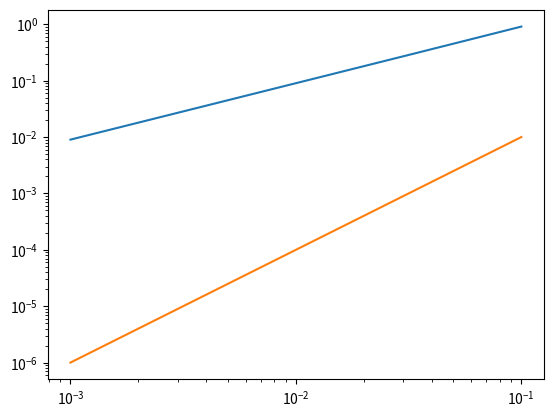

This figure's Python source: (Note: this script raises an exception after producing the figure.)
import sympy as sp
import matplotlib.pyplot as plt
import numpy as np

x = sp.symbols("x") #function input
h = sp.symbols("h") #step size

h_list = np.logspace(-1, -3, 1000) #log step values for log-residual plot
x_0 = 3 #point of interest

func = x**3
func_diff = sp.diff(func, x) #derivative of function

func_diff_right_approx = (func.subs(x, x+h) - func)/h #tangent line from point func(x) and func(x+h)
func_diff_left_approx = (func - func.subs(x, x-h))/h #tangent line from point func(x-h) to func(x)
func_avg_approx = (func_diff_right_approx + func_diff_left_approx)/2 #central approximation

taylor_approx_right = sp.series(func.subs(x, x+h), h, 0, 4).removeO() #computes the right taylor series up to order 4
taylor_approx_left = sp.series(func.subs(x, x-h), h, 0, 4).removeO() #computes the left taylor series
taylor_approx_right = (taylor_approx_right - func)/h
taylor_approx_left = (func - taylor_approx_left)/h
taylor_avg_approx = (taylor_approx_right + taylor_approx_left)/2 #central approximation of left and right approximations

#Abs is used to prevent negatives in the log residuals
right_approx_residual = sp.Abs(func_diff_right_approx - func_diff)
avg_approx_residual = sp.Abs(func_avg_approx - func_diff)
taylor_approx_residual = sp.Abs(taylor_avg_approx - func_diff)

#Creates an array full of residuals for each approximation (forward, central, and taylor)
right_res = np.array([float(right_approx_residual.subs({x: x_0, h: i})) for i in h_list])
avg_res   = np.array([float(avg_approx_residual.subs({x: x_0, h: i})) for i in h_list])
#taylor_res = np.array([float(taylor_approx_residual.subs({x: x_0, h: i})) for i in h_list]) #uncomment this lines to see the taylor approximation

#A log-residual plot (for exponential convergence log plots it linearly)
plt.loglog(h_list, right_res,  label="Forward Difference (O(h))")
plt.loglog(h_list, avg_res,    label="Central Difference (O(h²))")
plt.loglog(h_list, taylor_res, label="Taylor Average (O(h²))")

#Set up the plot
plt.xlabel("Step Size (h)")
plt.ylabel("Absolute Residual")
plt.title("Finite Difference Approximation Errors")
plt.legend()
plt.grid(True, which="both")
plt.show()
